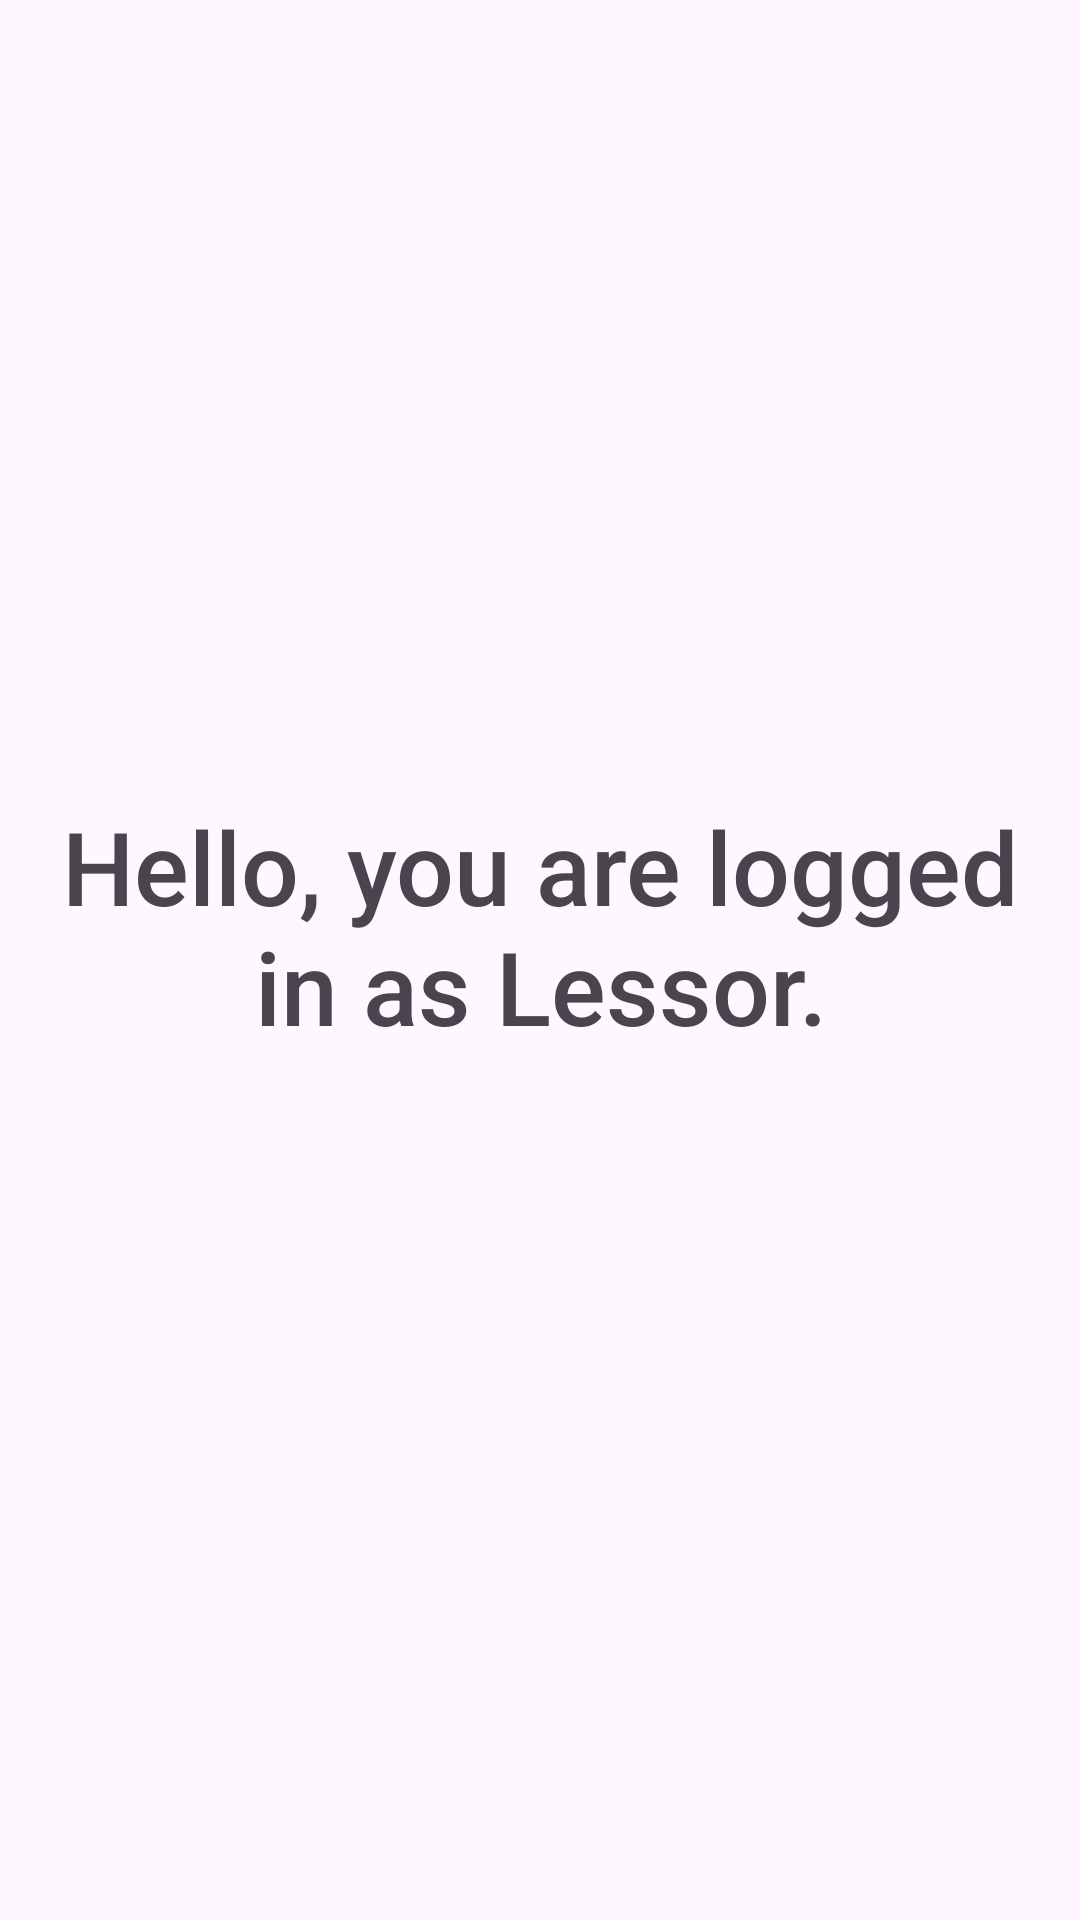

Layout XML and referenced resources for this Android screen:
<!-- AndroidManifest.xml: application theme Theme.Deliveravble1 -->
<!-- res/layout/activity_lessor_login_page.xml -->
<?xml version="1.0" encoding="utf-8"?>
<androidx.constraintlayout.widget.ConstraintLayout xmlns:android="http://schemas.android.com/apk/res/android"
    xmlns:app="http://schemas.android.com/apk/res-auto"
    xmlns:tools="http://schemas.android.com/tools"
    android:id="@+id/main"
    android:layout_width="match_parent"
    android:layout_height="match_parent"
    tools:context=".LessorLoginPage">

    <LinearLayout
        android:layout_width="match_parent"
        android:layout_height="match_parent"
        android:orientation="vertical"
        tools:layout_editor_absoluteX="44dp"
        tools:layout_editor_absoluteY="101dp">

        <Space
            android:layout_width="match_parent"
            android:layout_height="266dp" />

        <TextView
            android:id="@+id/textLessorLogin"
            android:layout_width="350dp"
            android:layout_height="164dp"
            android:layout_gravity="center"
            android:fontFamily="sans-serif-medium"
            android:text="@string/lessorLoginPage"
            android:textAlignment="center"
            android:textSize="34sp" />

        <Space
            android:layout_width="match_parent"
            android:layout_height="215dp" />

    </LinearLayout>
</androidx.constraintlayout.widget.ConstraintLayout>
<!-- resources referenced by this layout -->
<resources>
  <string name="lessorLoginPage">Hello, you are logged in as Lessor.</string>
  <style name="Theme.Deliveravble1" parent="Base.Theme.Deliveravble1" />
  <style name="Base.Theme.Deliveravble1" parent="Theme.Material3.DayNight.NoActionBar">
          
          
      </style>
</resources>
